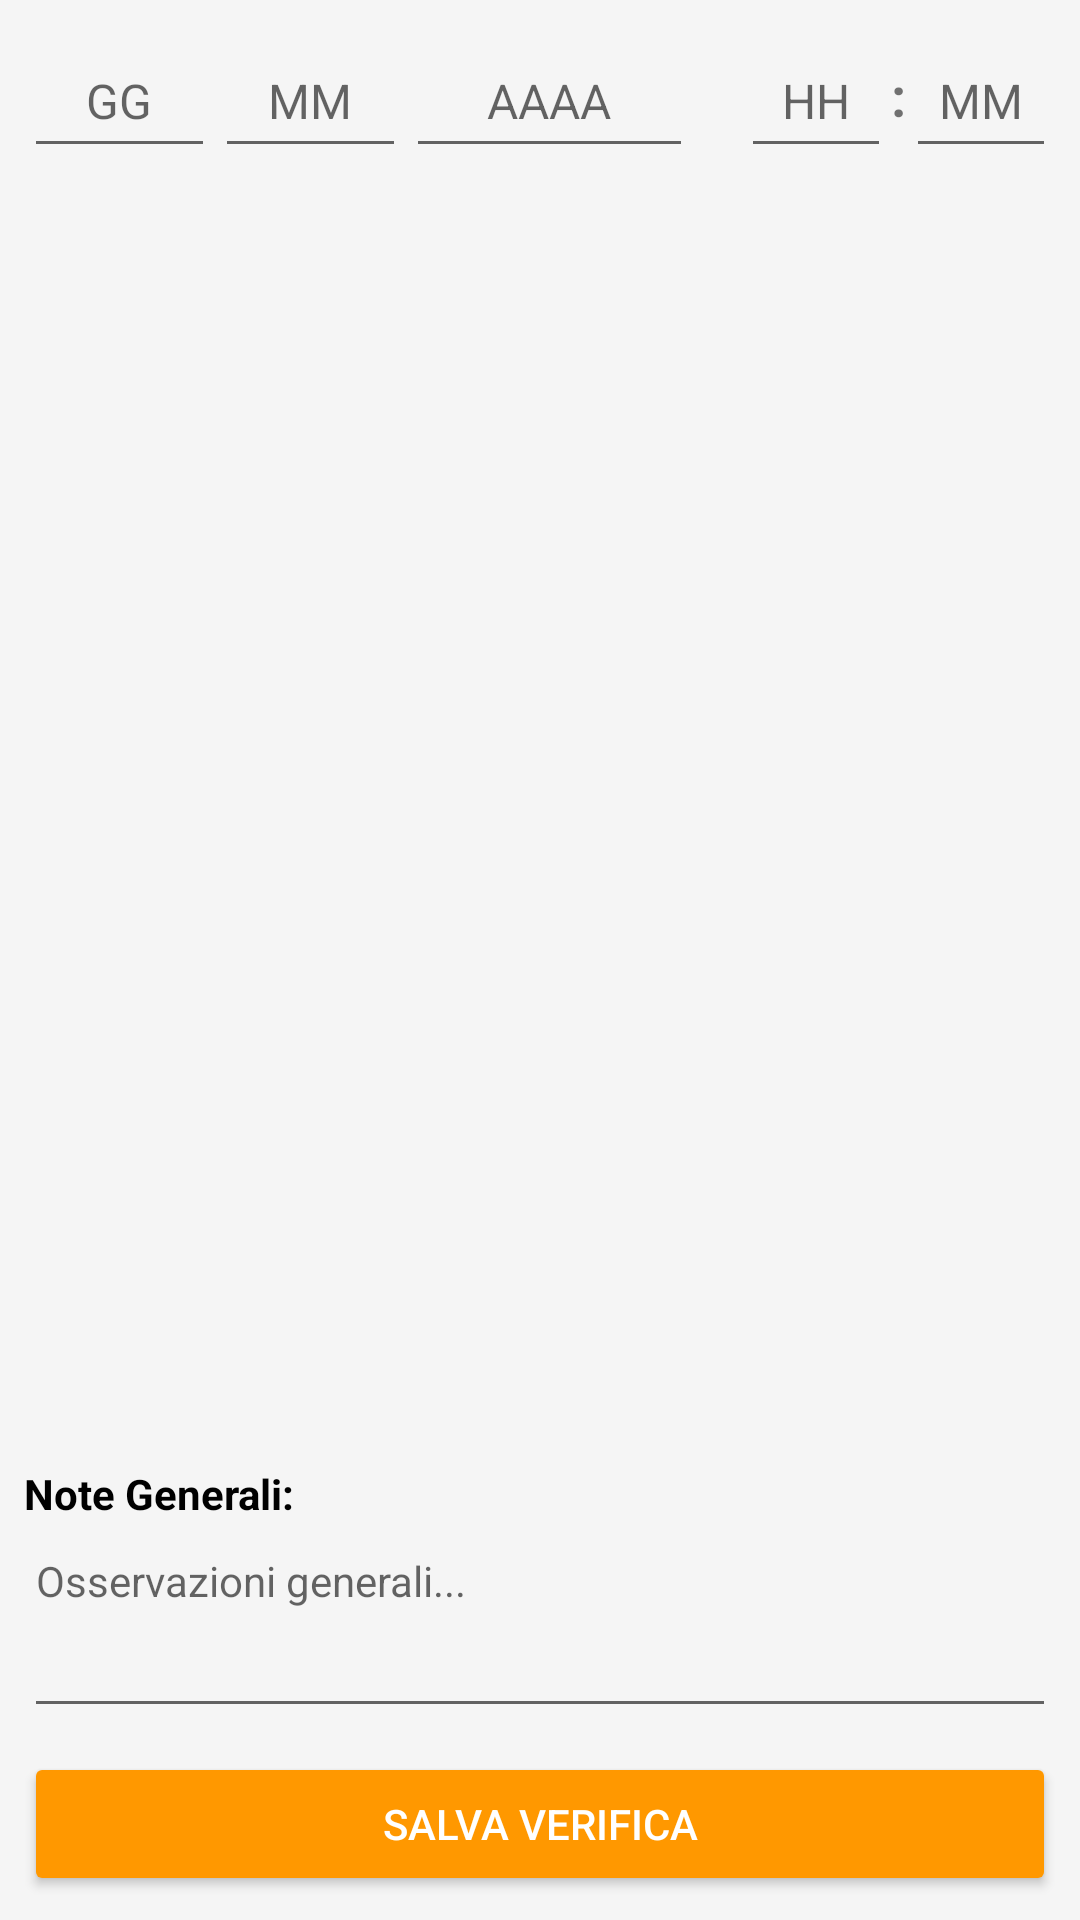

Write the Android layout XML for this screen, with the resource values it uses.
<!-- AndroidManifest.xml: application theme Theme.Schede -->
<!-- res/layout/activity_daily_avl.xml -->
<?xml version="1.0" encoding="utf-8"?>
<androidx.constraintlayout.widget.ConstraintLayout xmlns:android="http://schemas.android.com/apk/res/android"
    xmlns:app="http://schemas.android.com/apk/res-auto"
    xmlns:tools="http://schemas.android.com/tools"
    android:layout_width="match_parent"
    android:layout_height="match_parent"
    android:background="@color/main_background"
    android:padding="8dp">

    
    <LinearLayout
        android:id="@+id/header_daily"
        android:layout_width="match_parent"
        android:layout_height="wrap_content"
        android:gravity="center_vertical"
        android:orientation="horizontal"
        app:layout_constraintTop_toTopOf="parent">

        <EditText
            android:id="@+id/input_gg"
            android:layout_width="0dp"
            android:layout_height="48dp"
            android:layout_weight="1"
            android:gravity="center"
            android:hint="@string/hint_gg"
            android:inputType="number"
            android:textSize="16sp" />

        <EditText
            android:id="@+id/input_mm"
            android:layout_width="0dp"
            android:layout_height="48dp"
            android:layout_weight="1"
            android:gravity="center"
            android:hint="@string/hint_mm"
            android:inputType="number"
            android:textSize="16sp" />

        <EditText
            android:id="@+id/input_aaaa"
            android:layout_width="0dp"
            android:layout_height="48dp"
            android:layout_weight="1.5"
            android:gravity="center"
            android:hint="@string/hint_aaaa"
            android:inputType="number"
            android:textSize="16sp" />

        <View
            android:layout_width="16dp"
            android:layout_height="1dp" />

        <EditText
            android:id="@+id/input_ora"
            android:layout_width="50dp"
            android:layout_height="48dp"
            android:gravity="center"
            android:hint="HH"
            android:inputType="number"
            android:textSize="16sp" />

        <TextView
            android:layout_width="wrap_content"
            android:layout_height="wrap_content"
            android:text=":"
            android:textSize="18sp"
            android:textStyle="bold" />

        <EditText
            android:id="@+id/input_min"
            android:layout_width="50dp"
            android:layout_height="48dp"
            android:gravity="center"
            android:hint="MM"
            android:inputType="number"
            android:textSize="16sp" />
    </LinearLayout>

    <androidx.recyclerview.widget.RecyclerView
        android:id="@+id/rv_daily"
        android:layout_width="match_parent"
        android:layout_height="0dp"
        android:layout_marginTop="8dp"
        android:layout_marginBottom="8dp"
        app:layout_constraintBottom_toTopOf="@+id/label_note_gen"
        app:layout_constraintTop_toBottomOf="@id/header_daily" />

    <TextView
        android:id="@+id/label_note_gen"
        android:layout_width="wrap_content"
        android:layout_height="wrap_content"
        android:text="@string/label_note_generali"
        android:textColor="@color/main_text"
        android:textStyle="bold"
        app:layout_constraintBottom_toTopOf="@+id/input_note_generali"
        app:layout_constraintStart_toStartOf="parent" />

    <EditText
        android:id="@+id/input_note_generali"
        android:layout_width="match_parent"
        android:layout_height="wrap_content"
        android:layout_marginBottom="8dp"
        android:gravity="top"
        android:hint="Osservazioni generali..."
        android:inputType="textMultiLine"
        android:lines="3"
        android:textSize="14sp"
        app:layout_constraintBottom_toTopOf="@+id/btn_save_daily" />

    <Button
        android:id="@+id/btn_save_daily"
        android:layout_width="match_parent"
        android:layout_height="wrap_content"
        android:backgroundTint="#FF9800"
        android:text="@string/btn_salva_daily"
        android:textColor="@android:color/white"
        app:layout_constraintBottom_toBottomOf="parent" />

</androidx.constraintlayout.widget.ConstraintLayout>
<!-- resources referenced by this layout -->
<resources>
  <color name="main_background">#F5F5F5</color>
  <color name="main_text">#000000</color>
  <string name="btn_salva_daily">SALVA VERIFICA</string>
  <string name="hint_aaaa">AAAA</string>
  <string name="hint_gg">GG</string>
  <string name="hint_mm">MM</string>
  <string name="label_note_generali">Note Generali:</string>
  <style name="Theme.Schede" parent="Theme.MaterialComponents.DayNight.DarkActionBar">
          
          <item name="colorPrimary">@color/purple_500</item>
          <item name="colorPrimaryVariant">@color/purple_700</item>
          <item name="colorOnPrimary">@color/white</item>
          
          <item name="colorSecondary">@color/teal_200</item>
          <item name="colorSecondaryVariant">@color/teal_700</item>
          <item name="colorOnSecondary">@color/black</item>
          
          <item name="android:statusBarColor">?attr/colorPrimaryVariant</item>
          
      </style>
  <color name="purple_500">#FF6200EE</color>
  <color name="purple_700">#FF3700B3</color>
  <color name="white">#FFFFFFFF</color>
  <color name="teal_200">#FF03DAC5</color>
  <color name="teal_700">#FF018786</color>
  <color name="black">#FF000000</color>
</resources>
